2-way image classification set "dataset" from GitHub (safe-cam/cctv-surveillance); label vocabulary: gunshot, non gunshot.

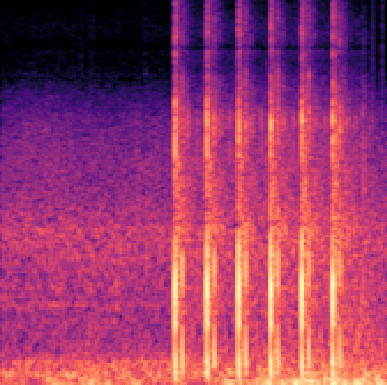
Label: gunshot

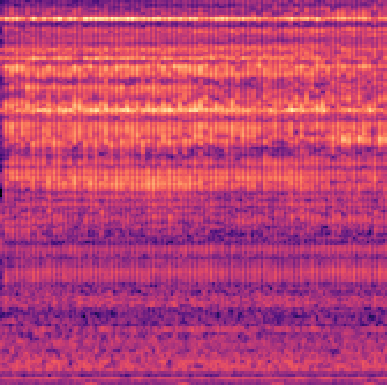
Label: non gunshot

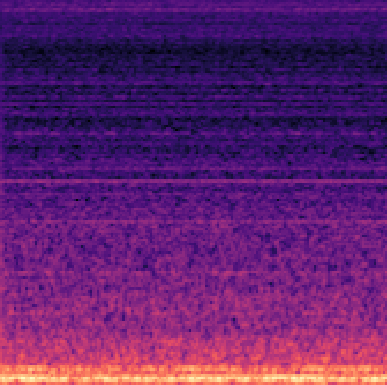
Label: non gunshot

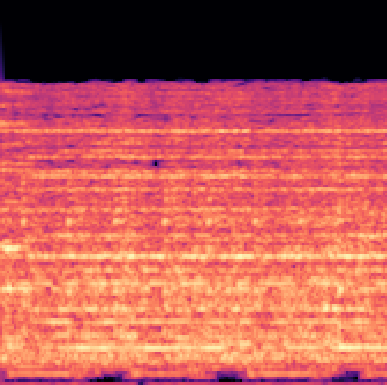
Label: non gunshot

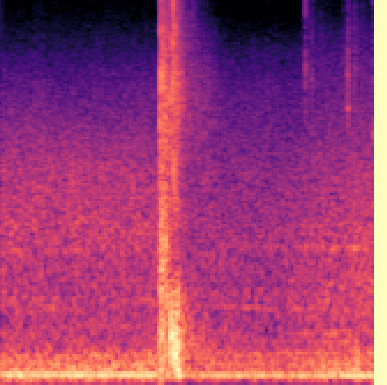
Label: gunshot

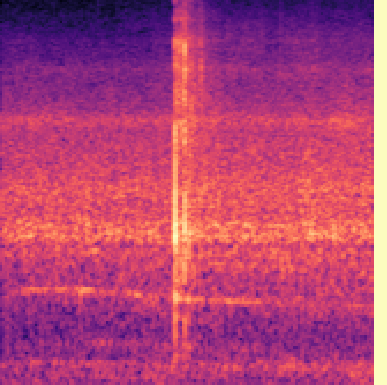
Label: gunshot
